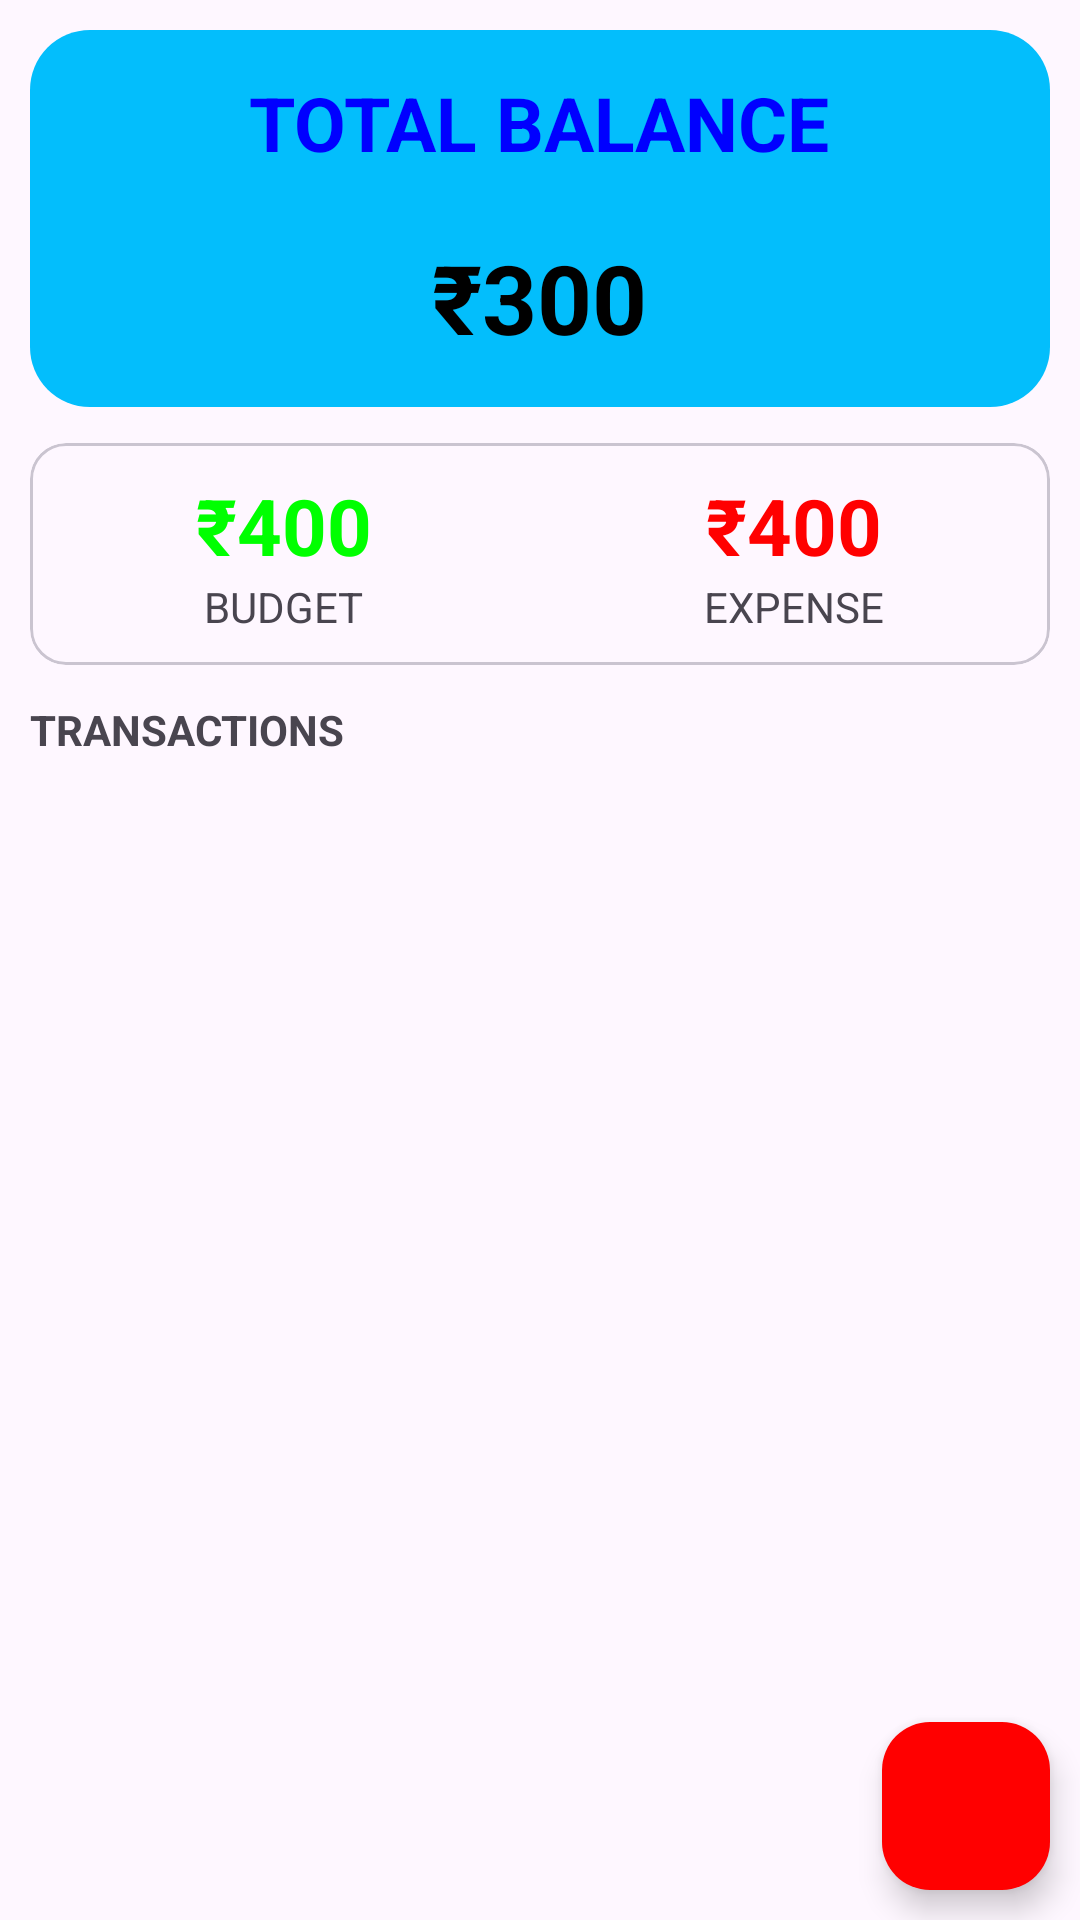

Reconstruct the res/layout file that produces this screen, plus the resources it refers to.
<!-- AndroidManifest.xml: application theme Theme.Track_Budget -->
<!-- res/layout/activity_main.xml -->
<?xml version="1.0" encoding="utf-8"?>
<androidx.coordinatorlayout.widget.CoordinatorLayout
    android:id="@+id/coordinator"
    xmlns:android="http://schemas.android.com/apk/res/android"
    xmlns:app="http://schemas.android.com/apk/res-auto"
    xmlns:tools="http://schemas.android.com/tools"
    android:layout_width="match_parent"
    android:layout_height="match_parent">
<RelativeLayout
    android:layout_width="match_parent"
    android:layout_height="match_parent"
    tools:context=".MainActivity">

    <LinearLayout
        android:id="@+id/LayoutBalance"
        android:layout_width="match_parent"
        android:layout_height="wrap_content"
        android:orientation="vertical"
        android:layout_marginStart="10dp"
        android:layout_marginTop="10dp"
        android:layout_marginEnd="10dp"
        android:gravity="center"
        android:background="@drawable/tr_bg"
        >

    <TextView
        android:layout_width="wrap_content"
        android:layout_height="wrap_content"
        android:text="@string/total_balance"
        android:textAllCaps="true"
        android:textStyle="bold"
        android:textSize="25sp"
        android:textColor="#0000ff"
        android:layout_marginTop="9dp"
        android:padding="5dp"
        />

    <TextView
        android:id="@+id/txtBalance"
        android:layout_width="wrap_content"
        android:layout_height="wrap_content"
        android:text="@string/_300"
        android:textSize="32sp"
        android:textStyle="bold"
        android:background="@drawable/budget_bg"
        android:textColor="@color/black"
        android:layout_margin="10dp"
        android:padding="5dp"
        />

    </LinearLayout>

    <com.google.android.material.card.MaterialCardView
        android:id="@+id/DashboardCV"
        android:layout_width="match_parent"
        android:layout_height="wrap_content"
        android:layout_below="@id/LayoutBalance"
        android:layout_marginTop="12dp"
        android:layout_marginStart="10dp"
        android:layout_marginEnd="10dp"
        app:cardCornerRadius="12dp"
        >
        <LinearLayout
            android:layout_width="match_parent"
            android:layout_height="wrap_content"
            android:layout_marginTop="10dp"
            android:layout_marginBottom="10dp"
            android:baselineAligned="false">
            <LinearLayout
                android:layout_width="wrap_content"
                android:layout_height="wrap_content"
                android:orientation="vertical"
                android:layout_weight="0.5"
                android:gravity="center"
                >
                <TextView
                    android:id="@+id/txtBudget"
                    android:layout_width="wrap_content"
                    android:layout_height="wrap_content"
                    android:text="@string/_400"
                    android:textStyle="bold"
                    android:textSize="26sp"
                    android:textColor="#00ff00"
                    />
                <TextView
                    android:layout_width="wrap_content"
                    android:layout_height="wrap_content"
                    android:text="@string/budget"
                    android:textSize="14sp"
                    android:textAllCaps="true"
                    />
            </LinearLayout>
            <LinearLayout
                android:layout_width="wrap_content"
                android:layout_height="wrap_content"
                android:orientation="vertical"
                android:layout_weight="0.5"
                android:gravity="center"
                >
                <TextView
                    android:id="@+id/txtExpense"
                    android:layout_width="wrap_content"
                    android:layout_height="wrap_content"
                    android:text="@string/_400"
                    android:textStyle="bold"
                    android:textSize="26sp"
                    android:textColor="#ff0000"
                    />
                <TextView
                    android:layout_width="wrap_content"
                    android:layout_height="wrap_content"
                    android:text="@string/expense"
                    android:textSize="14sp"
                    android:textAllCaps="true"
                    />
            </LinearLayout>
        </LinearLayout>
    </com.google.android.material.card.MaterialCardView>

    <TextView
        android:layout_width="wrap_content"
        android:layout_height="wrap_content"
        android:id="@+id/Recyclerview_txt"
        android:text="@string/transactions"
        android:textStyle="bold"
        android:textSize="14sp"
        android:textAllCaps="true"
        android:layout_below="@id/DashboardCV"
        android:layout_marginTop="12dp"
        android:layout_marginStart="10dp"
        />

    <androidx.recyclerview.widget.RecyclerView
        android:id="@+id/Recyclerview"
        android:layout_width="match_parent"
        android:layout_height="match_parent"
        android:layout_below="@id/Recyclerview_txt"
        android:layout_marginTop="10dp"
        />

    <com.google.android.material.floatingactionbutton.FloatingActionButton
        android:id="@+id/addTrBtn"
        android:layout_width="wrap_content"
        android:layout_height="wrap_content"
        android:layout_alignParentBottom="true"
        android:layout_alignParentEnd="true"
        android:layout_margin="10dp"
        android:backgroundTint="#ff0000"
        android:src="@drawable/ic_add"
        app:tint="#F2FCFF"
        app:borderWidth="0dp"
        android:contentDescription="@string/add_a_transaction"
        />


</RelativeLayout>
</androidx.coordinatorlayout.widget.CoordinatorLayout>
<!-- resources referenced by this layout -->
<resources>
  <!-- drawable tr_bg (drawable) -->
  <?xml version="1.0" encoding="utf-8"?>
  <shape xmlns:android="http://schemas.android.com/apk/res/android" android:shape="rectangle">
      <solid android:color="#03befc"/>
      <corners android:radius="20dp"/>
  </shape>
  <string name="_300">₹300</string>
  <string name="_400">₹400</string>
  <string name="add_a_transaction">Add a Transaction</string>
  <string name="budget">Budget</string>
  <string name="expense">Expense</string>
  <string name="total_balance">Total Balance</string>
  <string name="transactions">Transactions</string>
  <style name="Theme.Track_Budget" parent="Base.Theme.Track_Budget" />
  <style name="Base.Theme.Track_Budget" parent="Theme.Material3.DayNight.NoActionBar">
          
          
      </style>
  <!-- not gathered from this repository: default colours our renderer supplied (Android Studio template values) -->
  <color name="black">#FF000000</color>
</resources>
